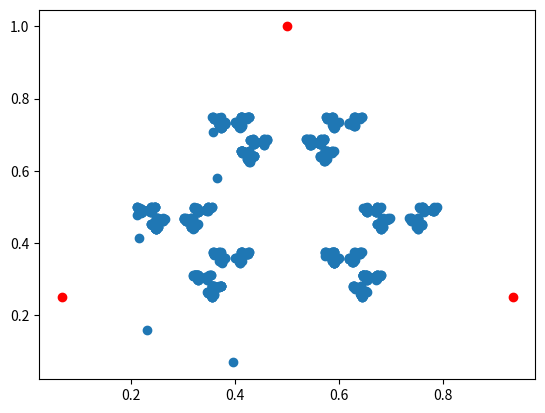

Reproduce this figure in Python.
from math import *  # useful math functions
import numpy as np  # useful array objects
# (also a core scientific computing library)
import matplotlib.pyplot as plt  # nice plotting commands
from random import random, randint, choice  # random number generation functions


# Part A, midpoint function
def midpoint(t1, t2, fraction):
    return (t1[0] + t2[0]) * fraction, (t1[1] + t2[1]) * fraction


# Part B, setup
# corners = [(0, 0), (1, 0), (0.5, sqrt(3) / 2)]  # 3 corners

def get_corner_coords(num_sides):
    # Parameters for the polygon
    center_x, center_y = 0.5, 0.5
    radius = 0.5

    # Calculate the coordinates
    polygon_coords = []
    for i in range(num_sides):
        angle = radians(360 / num_sides * i + 90)  # Convert angle to radians
        x = center_x + radius * cos(angle)
        y = center_y + radius * sin(angle)
        polygon_coords.append((x, y))

    return polygon_coords


corners = get_corner_coords(3)
fraction = 1 / 2

N = 1000
x = np.zeros(N)
y = np.zeros(N)

no_repeat_vertice = True

# Part C, starting position
x[0] = random()
y[0] = random()

# Part D, loops
if not no_repeat_vertice:
    for i in range(N):
        if i == 0:
            continue
        # choose a random point from the corners list
        corner = choice(corners)
        # Calculate the midpoint and
        # save to the point list
        x[i], y[i] = midpoint((x[i - 1], y[i - 1]), corner, fraction)
else:  # change rule
    for i in range(N):
        if i == 0:
            corner = choice(corners)
            continue
        # choose a random point apart from the last node
        corner = choice([i for i in corners if i != corner])
        # calculate the midpoint
        x[i], y[i] = midpoint((x[i - 1], y[i - 1]), corner, fraction)

# Part E, plotting the result
plt.figure()
plt.scatter(x, y)
xcoords, ycoords = zip(*corners)
plt.scatter(xcoords, ycoords, color='red')  # plot the triangle vertices
plt.show()
